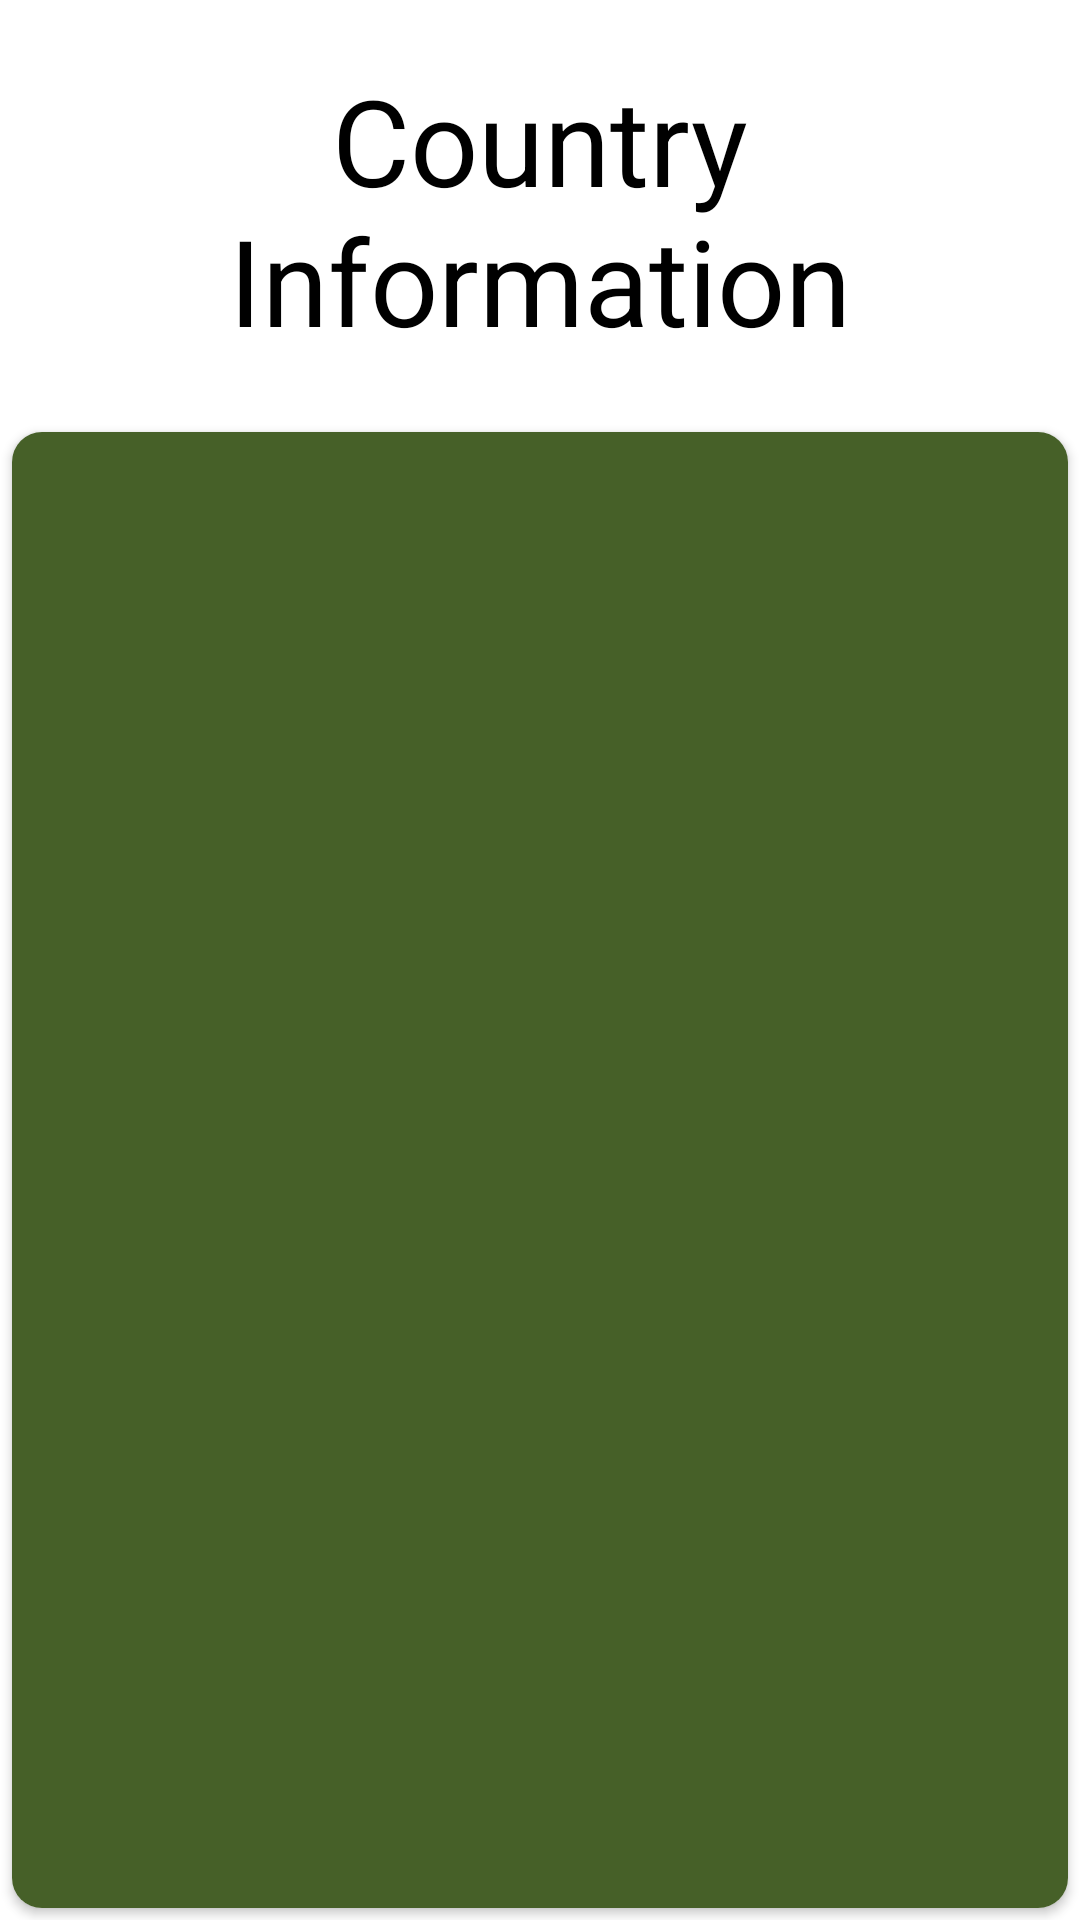

Here is an Android app screen rendered from its layout file. Give the layout XML and the strings, colors and styles it references.
<!-- AndroidManifest.xml: application theme Theme.CountryApiWithFragment -->
<!-- res/layout/fragment_information.xml -->
<?xml version="1.0" encoding="utf-8"?>
<LinearLayout
    xmlns:android="http://schemas.android.com/apk/res/android"
    xmlns:app="http://schemas.android.com/apk/res-auto"
    xmlns:tools="http://schemas.android.com/tools"
    android:layout_width="match_parent"
    android:layout_height="match_parent"
    android:background="@color/white"
    tools:context=".view.MainActivity"
    android:orientation="vertical">

    <TextView
        android:layout_width="match_parent"
        android:layout_height="wrap_content"
        android:text="Country Information"
        android:textAlignment="center"
        android:layout_margin="20dp"
        android:textSize="40sp"
        android:textColor="@color/black"/>

    <androidx.cardview.widget.CardView
        android:layout_width="match_parent"
        android:layout_height="match_parent"
        android:layout_margin="4dp"
        app:cardCornerRadius="10dp">

        <androidx.recyclerview.widget.RecyclerView
            android:id="@+id/recyclerView"
            android:layout_width="match_parent"
            android:layout_height="match_parent"
            android:background="#466028"
            android:padding="8dp"
            tools:listitem="@layout/recycler_row"/>


    </androidx.cardview.widget.CardView>

</LinearLayout>
<!-- res/layout/recycler_row.xml (included above) -->
<?xml version="1.0" encoding="utf-8"?>
<androidx.cardview.widget.CardView
    xmlns:android="http://schemas.android.com/apk/res/android"
    android:layout_width="match_parent"
    android:layout_height="wrap_content"
    android:padding="4dp"
    android:backgroundTint="@color/teal_200"
    android:layout_marginStart="8dp"
    android:layout_marginTop="8dp"
    android:layout_marginEnd="8dp"
    xmlns:app="http://schemas.android.com/apk/res-auto"
    app:cardCornerRadius="10dp">

    <LinearLayout
        android:layout_width="match_parent"
        android:layout_height="match_parent"
        android:orientation="horizontal">

        <LinearLayout
            android:layout_width="wrap_content"
            android:layout_height="wrap_content"
            android:orientation="vertical">

            <ImageView
                android:id="@+id/image_flag"
                android:layout_width="100dp"
                android:layout_height="80dp"/>
            <TextView
                android:layout_width="wrap_content"
                android:layout_height="wrap_content"
                android:text="Turkey"
                android:textSize="30sp"
                android:id="@+id/country_name"
                android:textColor="@color/white"/>



        </LinearLayout>

        <LinearLayout
            android:layout_width="wrap_content"
            android:layout_height="wrap_content"
            android:orientation="vertical">

            <TextView
                android:layout_width="wrap_content"
                android:layout_height="wrap_content"
                android:text="Ankara"
                android:textSize="25sp"
                android:id="@+id/country_capital"
                android:textColor="@color/white"/>

            <TextView
                android:layout_width="wrap_content"
                android:layout_height="wrap_content"
                android:text="Asia"
                android:textSize="25sp"
                android:id="@+id/text_region"
                android:textColor="@color/white"/>

            <TextView
                android:layout_width="wrap_content"
                android:layout_height="wrap_content"
                android:text="TRY"
                android:textSize="20sp"
                android:id="@+id/currency"
                android:textColor="@color/white"/>

            <TextView
                android:layout_width="wrap_content"
                android:layout_height="wrap_content"
                android:text="Turkish"
                android:textSize="20sp"
                android:id="@+id/country_language"
                android:textColor="@color/white"/>

        </LinearLayout>





    </LinearLayout>

</androidx.cardview.widget.CardView>
<!-- resources referenced by this layout -->
<resources>
  <style name="Theme.CountryApiWithFragment" parent="Theme.MaterialComponents.DayNight.DarkActionBar">
          
          <item name="colorPrimary">@color/purple_500</item>
          <item name="colorPrimaryVariant">@color/purple_700</item>
          <item name="colorOnPrimary">@color/white</item>
          
          <item name="colorSecondary">@color/teal_200</item>
          <item name="colorSecondaryVariant">@color/teal_700</item>
          <item name="colorOnSecondary">@color/black</item>
          
          <item name="android:statusBarColor" tools:targetApi="l">?attr/colorPrimaryVariant</item>
          
      </style>
  <!-- not gathered from this repository: default colours our renderer supplied (Android Studio template values) -->
  <color name="purple_500">#FF6200EE</color>
  <color name="purple_700">#FF3700B3</color>
  <color name="teal_200">#FF03DAC5</color>
  <color name="teal_700">#FF018786</color>
  <color name="black">#FF000000</color>
  <color name="white">#FFFFFFFF</color>
</resources>
